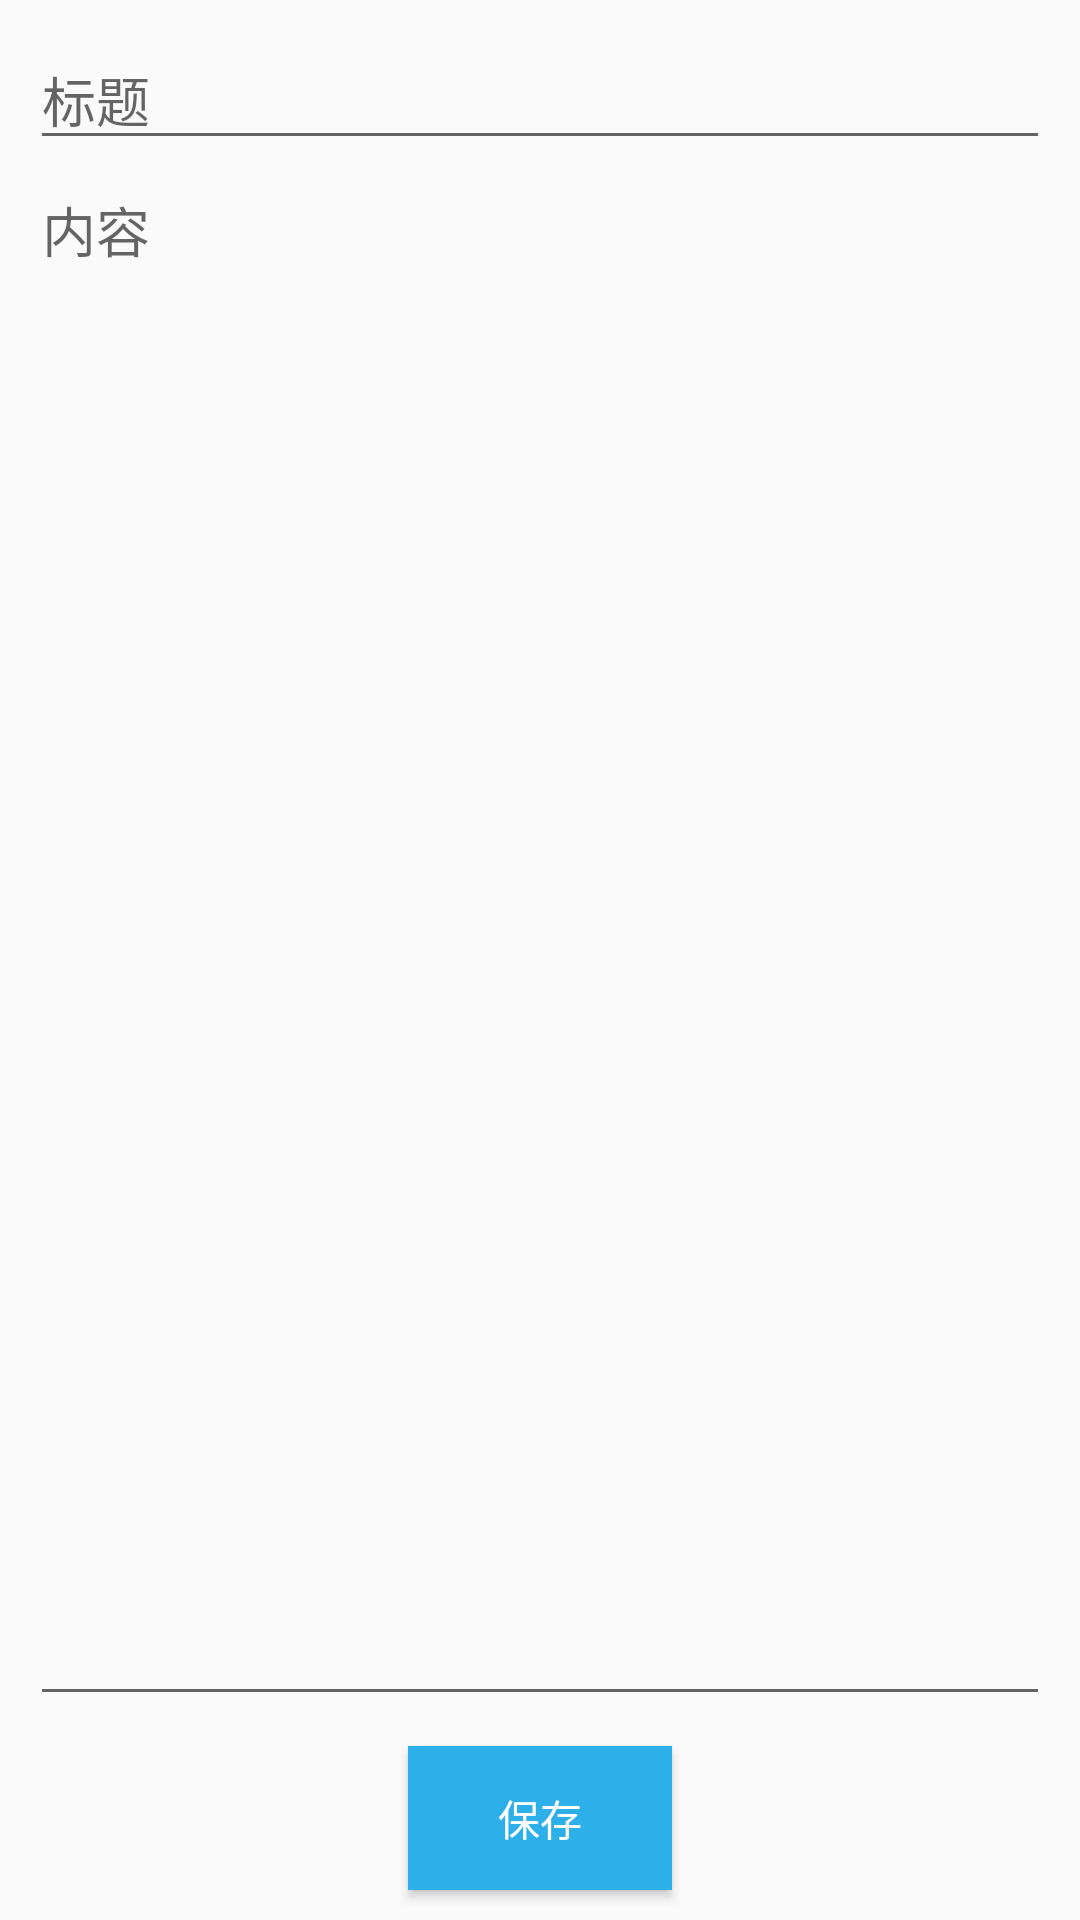

Produce the Android XML layout that renders to this screen, including the resource entries it uses.
<!-- AndroidManifest.xml: application theme AppTheme -->
<!-- res/layout/activity_edit_study.xml -->
<?xml version="1.0" encoding="utf-8"?>
<LinearLayout xmlns:android="http://schemas.android.com/apk/res/android"
    xmlns:app="http://schemas.android.com/apk/res-auto"
    xmlns:tools="http://schemas.android.com/tools"
    android:layout_width="match_parent"
    android:layout_height="match_parent"
    android:orientation="vertical"
    tools:context="com.dapeng.notes.Study.EditStudy">

    <EditText
        android:id="@+id/title_inet"
        android:hint="@string/标题"
        android:layout_width="match_parent"
        android:layout_height="wrap_content"
        android:layout_marginTop="10dp"
        android:layout_marginStart="10dp"
        android:layout_marginEnd="10dp"/>
    <EditText
        android:id="@+id/content_inet"
        android:layout_weight="1"
        android:hint="@string/内容"
        android:gravity="start"
        android:layout_width="match_parent"
        android:layout_height="wrap_content"
        android:layout_marginStart="10dp"
        android:layout_marginEnd="10dp"/>
    <Button
        android:id="@+id/saveStudy_bt"
        android:layout_width="wrap_content"
        android:layout_height="wrap_content"
        android:text="@string/保存"
        android:layout_gravity="center"
        android:textColor="@color/white"
        android:background="@color/blue"
        android:layout_marginTop="10dp"
        android:layout_marginBottom="10dp"/>

</LinearLayout>
<!-- resources referenced by this layout -->
<resources>
  <color name="blue">#2DAFE9</color>
  <color name="white">#FFFFFF</color>
  <style name="AppTheme" parent="Theme.AppCompat.DayNight.DarkActionBar">
          
          <item name="colorPrimary">@color/blue</item>
          <item name="colorPrimaryDark">@color/blue</item>
          <item name="colorAccent">@color/blue</item>
      </style>
</resources>
